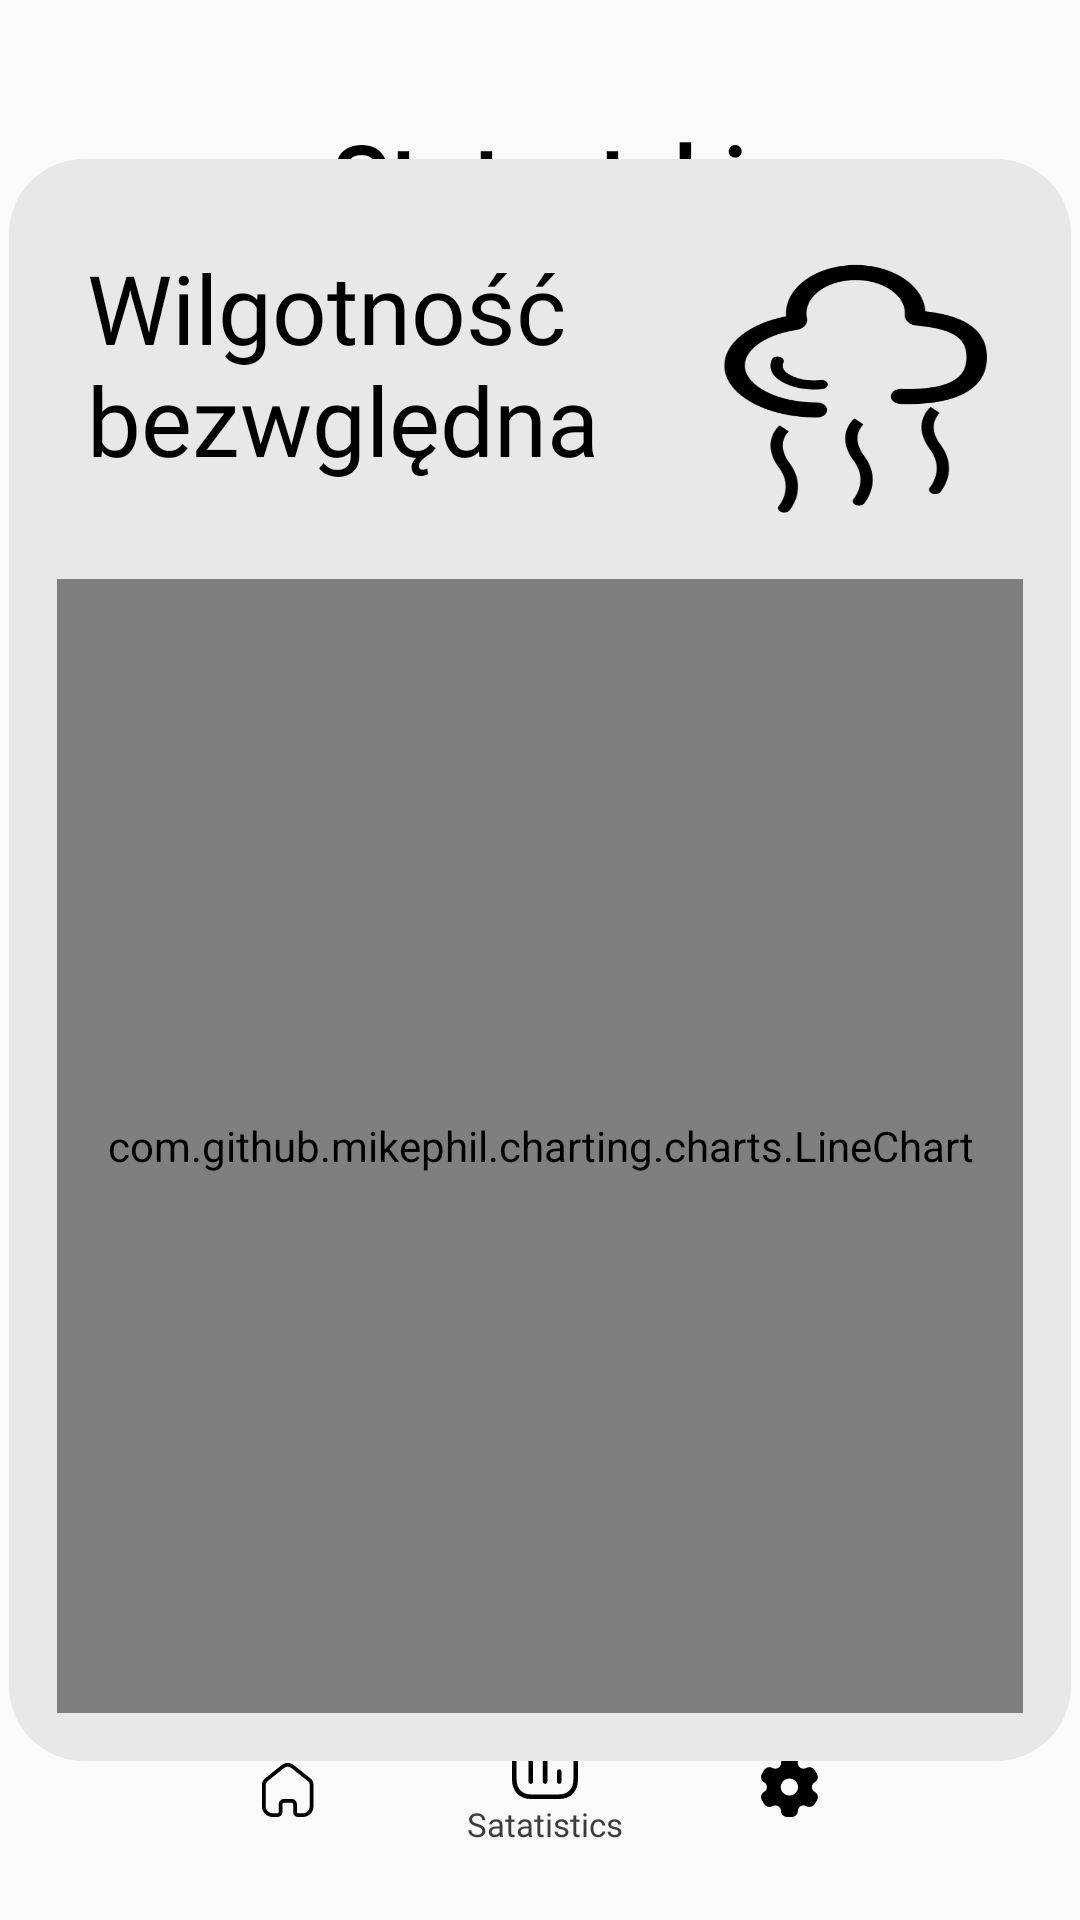

Reconstruct the res/layout file that produces this screen, plus the resources it refers to.
<!-- AndroidManifest.xml: application theme Theme.IoT_App_ANS -->
<!-- res/layout/activity_statystki3.xml -->
<?xml version="1.0" encoding="utf-8"?>
<androidx.constraintlayout.widget.ConstraintLayout xmlns:android="http://schemas.android.com/apk/res/android"
    xmlns:app="http://schemas.android.com/apk/res-auto"
    android:layout_width="match_parent"
    android:layout_height="match_parent"
    xmlns:tools="http://schemas.android.com/tools">

    <androidx.constraintlayout.widget.ConstraintLayout
        android:layout_width="195dp"
        android:layout_height="25dp"
        app:layout_constraintBottom_toBottomOf="parent"
        app:layout_constraintEnd_toEndOf="parent"
        app:layout_constraintHorizontal_bias="0.458"
        app:layout_constraintStart_toStartOf="parent"
        app:layout_constraintTop_toTopOf="parent"
        app:layout_constraintVertical_bias="0.89">

        <View
            android:id="@+id/viewEllipseTwo"
            android:layout_width="@dimen/_11pxh"
            android:layout_height="@dimen/_11pxh"
            android:background="@drawable/rectangle_bg_gray_501_radius_5_5"
            app:layout_constraintBottom_toBottomOf="parent"
            app:layout_constraintEnd_toEndOf="parent"
            app:layout_constraintHorizontal_bias="0.608"
            app:layout_constraintStart_toStartOf="parent"
            app:layout_constraintTop_toTopOf="parent"
            app:layout_constraintVertical_bias="0.571" />

        <View
            android:id="@+id/viewEllipseTwo2"
            android:layout_width="@dimen/_11pxh"
            android:layout_height="@dimen/_11pxh"
            android:background="@drawable/rectangle_bg_bluegray_100_90_radius_5_5"
            app:layout_constraintBottom_toBottomOf="parent"
            app:layout_constraintEnd_toEndOf="parent"
            app:layout_constraintHorizontal_bias="0.391"
            app:layout_constraintStart_toStartOf="parent"
            app:layout_constraintTop_toTopOf="parent"
            app:layout_constraintVertical_bias="0.571" />

        <View
            android:id="@+id/viewEllipseTwo4"
            android:layout_width="@dimen/_11pxh"
            android:layout_height="@dimen/_11pxh"
            android:background="@drawable/rectangle_bg_bluegray_100_90_radius_5_5"
            app:layout_constraintBottom_toBottomOf="parent"
            app:layout_constraintEnd_toEndOf="parent"
            app:layout_constraintHorizontal_bias="0.842"
            app:layout_constraintStart_toStartOf="parent"
            app:layout_constraintTop_toTopOf="parent"
            app:layout_constraintVertical_bias="0.571" />

        <View
            android:id="@+id/viewEllipseOne"
            android:layout_width="@dimen/_11pxh"
            android:layout_height="@dimen/_11pxh"
            android:background="@drawable/rectangle_bg_bluegray_100_90_radius_5_5"
            app:layout_constraintBottom_toBottomOf="parent"
            app:layout_constraintEnd_toEndOf="parent"
            app:layout_constraintHorizontal_bias="0.168"
            app:layout_constraintStart_toStartOf="parent"
            app:layout_constraintTop_toTopOf="parent"
            app:layout_constraintVertical_bias="0.571" />
    </androidx.constraintlayout.widget.ConstraintLayout>

    <androidx.constraintlayout.widget.ConstraintLayout
        android:id="@+id/constraintLayout"
        android:layout_width="394dp"
        android:layout_height="67dp"
        app:layout_constraintBottom_toBottomOf="parent"
        app:layout_constraintEnd_toEndOf="parent"
        app:layout_constraintHorizontal_bias="0.47"
        app:layout_constraintStart_toStartOf="parent"
        app:layout_constraintTop_toTopOf="parent"
        app:layout_constraintVertical_bias="0.98">

        <TextView
            android:id="@+id/txtHomeOne2"
            style="@style/txtLexendmedium11"
            android:layout_width="wrap_content"
            android:layout_height="wrap_content"
            android:layout_gravity="start"
            android:ellipsize="end"
            android:lineSpacingExtra="@dimen/_3pxh"
            android:singleLine="true"
            app:layout_constraintBottom_toBottomOf="parent"
            app:layout_constraintEnd_toEndOf="parent"
            app:layout_constraintStart_toStartOf="parent"
            app:layout_constraintTop_toTopOf="parent"
            app:layout_constraintVertical_bias="0.745"
            android:text="@string/lbl_satatistics" />

        <ImageView
            android:id="@+id/imageSettings2"
            android:layout_width="@dimen/_19pxh"
            android:layout_height="@dimen/_20pxh"
            android:scaleType="fitXY"
            android:src="@drawable/img_settings"
            app:layout_constraintBottom_toBottomOf="parent"
            app:layout_constraintEnd_toEndOf="parent"
            app:layout_constraintHorizontal_bias="0.717"
            app:layout_constraintStart_toStartOf="parent"
            app:layout_constraintTop_toTopOf="parent"
            app:layout_constraintVertical_bias="0.51"
            tools:ignore="ContentDescription" />

        <ImageView
            android:id="@+id/imageVolume2"
            android:layout_width="@dimen/_22pxh"
            android:layout_height="@dimen/_22pxh"
            android:scaleType="fitXY"
            android:src="@drawable/img_volume"
            app:layout_constraintBottom_toBottomOf="parent"
            app:layout_constraintEnd_toEndOf="parent"
            app:layout_constraintStart_toStartOf="parent"
            app:layout_constraintTop_toTopOf="parent"
            app:layout_constraintVertical_bias="0.355"
            tools:ignore="ContentDescription" />

        <ImageView
            android:id="@+id/imageHome2"
            android:layout_width="@dimen/_18pxh"
            android:layout_height="@dimen/_18pxh"
            android:layout_gravity="start"
            android:scaleType="fitXY"
            android:src="@drawable/img_home"
            app:layout_constraintBottom_toBottomOf="parent"
            app:layout_constraintEnd_toEndOf="parent"
            app:layout_constraintHorizontal_bias="0.273"
            app:layout_constraintStart_toStartOf="parent"
            app:layout_constraintTop_toTopOf="parent"
            app:layout_constraintVertical_bias="0.53"
            tools:ignore="ContentDescription" />

        <Button
            android:id="@+id/home6"
            android:layout_width="wrap_content"
            android:layout_height="wrap_content"
            android:alpha="0"
            android:color="#66FF0000"
            android:text="Button"
            app:layout_constraintBottom_toBottomOf="parent"
            app:layout_constraintEnd_toEndOf="parent"
            app:layout_constraintHorizontal_bias="0.222"
            app:layout_constraintStart_toStartOf="parent"
            app:layout_constraintTop_toTopOf="parent"
            app:layout_constraintVertical_bias="0.473" />

        <Button
            android:id="@+id/settings6"
            android:layout_width="wrap_content"
            android:layout_height="wrap_content"
            android:alpha="0"
            android:color="#66FF0000"
            android:text="Button"
            app:layout_constraintBottom_toBottomOf="parent"
            app:layout_constraintEnd_toEndOf="parent"
            app:layout_constraintHorizontal_bias="0.771"
            app:layout_constraintStart_toStartOf="parent"
            app:layout_constraintTop_toTopOf="parent"
            app:layout_constraintVertical_bias="0.473" />
    </androidx.constraintlayout.widget.ConstraintLayout>

    <TextView
        android:id="@+id/txtStatystyki3"
        style="@style/txtLexendsemibold32"
        android:layout_width="wrap_content"
        android:layout_height="wrap_content"
        android:layout_gravity="center_horizontal"
        android:ellipsize="end"
        android:singleLine="true"
        android:text="@string/lbl_statystyki"
        app:layout_constraintBottom_toBottomOf="parent"
        app:layout_constraintEnd_toEndOf="parent"
        app:layout_constraintHorizontal_bias="0.497"
        app:layout_constraintStart_toStartOf="parent"
        app:layout_constraintTop_toTopOf="parent"
        app:layout_constraintVertical_bias="0.064" />

    <LinearLayout
        android:id="@+id/linearColumntemperaturaurz"
        style="@style/groupStylegray_200cornerRadius"
        android:layout_width="354dp"
        android:layout_height="534dp"
        android:gravity="center_horizontal"
        android:orientation="vertical"
        app:layout_constraintBottom_toBottomOf="parent"
        app:layout_constraintEnd_toEndOf="parent"
        app:layout_constraintStart_toStartOf="parent"
        app:layout_constraintTop_toTopOf="parent">

        <androidx.constraintlayout.widget.ConstraintLayout
            android:id="@+id/linearRowtemperaturaurz"
            android:layout_width="330dp"
            android:layout_height="wrap_content"
            android:layout_marginStart="@dimen/_10pxh"
            android:layout_marginTop="@dimen/_28pxv"
            android:layout_marginEnd="@dimen/_10pxh"
            android:orientation="horizontal">

            <TextView
                android:id="@+id/txtTemperaturaurz"
                style="@style/txtLexendregular24"
                android:layout_width="212dp"
                android:layout_height="96dp"
                android:text="@string/msg_temperatura_bz"
                android:textSize="@dimen/_32pxh"
                app:layout_constraintBottom_toBottomOf="parent"
                app:layout_constraintEnd_toStartOf="@+id/image55948741"
                app:layout_constraintHorizontal_bias="1.0"
                app:layout_constraintStart_toStartOf="parent"
                app:layout_constraintTop_toTopOf="parent"
                app:layout_constraintVertical_bias="0.478" />

            <ImageView
                android:id="@+id/image55948741"
                android:layout_width="88dp"
                android:layout_height="83dp"
                android:layout_marginEnd="16dp"
                android:scaleType="fitXY"
                android:src="@drawable/img_55948741"
                app:layout_constraintBottom_toBottomOf="parent"
                app:layout_constraintEnd_toEndOf="parent"
                app:layout_constraintTop_toTopOf="parent"
                app:layout_constraintVertical_bias="0.538"
                tools:ignore="ContentDescription" />
        </androidx.constraintlayout.widget.ConstraintLayout>

        <RelativeLayout xmlns:android="http://schemas.android.com/apk/res/android"
            xmlns:tools="http://schemas.android.com/tools"
            android:layout_width="match_parent"
            android:layout_height="match_parent"
            android:padding="16dp"
            tools:context=".MainActivity">

            <com.github.mikephil.charting.charts.LineChart
                android:id="@+id/chart"
                android:layout_width="match_parent"
                android:layout_height="match_parent" />

        </RelativeLayout>

    </LinearLayout>
</androidx.constraintlayout.widget.ConstraintLayout>
<!-- resources referenced by this layout -->
<resources>
  <dimen name="_10pxh">10.0dp</dimen>
  <dimen name="_11pxh">11.0dp</dimen>
  <dimen name="_18pxh">18.0dp</dimen>
  <dimen name="_19pxh">19.0dp</dimen>
  <dimen name="_20pxh">20.0dp</dimen>
  <dimen name="_22pxh">22.0dp</dimen>
  <dimen name="_28pxv">28.0dp</dimen>
  <dimen name="_32pxh">32.0dp</dimen>
  <dimen name="_3pxh">3.0dp</dimen>
  <!-- drawable rectangle_bg_bluegray_100_90_radius_5_5 (drawable) -->
  <?xml version="1.0" encoding="UTF-8"?>
  <shape android:shape="rectangle" xmlns:android="http://schemas.android.com/apk/res/android">
      <solid android:color="@color/bluegray_100_90"/>
      <corners android:radius="@dimen/_5pxh"/>
  </shape>
  <!-- drawable rectangle_bg_gray_501_radius_5_5 (drawable) -->
  <?xml version="1.0" encoding="UTF-8"?>
  <shape android:shape="rectangle" xmlns:android="http://schemas.android.com/apk/res/android">
      <solid android:color="@color/gray_501"/>
      <corners android:radius="@dimen/_5pxh"/>
  </shape>
  <string name="lbl_satatistics">Satatistics</string>
  <string name="lbl_statystyki">Statystyki</string>
  <string name="msg_temperatura_bz">Wilgotność bezwględna</string>
  <style name="groupStylegray_200cornerRadius">
          <item name="android:background">@drawable/rectangle_bg_gray_200_radius_25</item>
      </style>
  <style name="txtLexendmedium11">
          <item name="android:textSize">@dimen/_11pxh</item>
          <item name="android:textColor">@color/gray_800</item>
          <item name="android:fontFamily">@font/lexend</item>
          <item name="android:textFontWeight" tools:targetApi="p">500</item>
      </style>
  <style name="txtLexendregular24">
          <item name="android:textSize">@dimen/_24pxh</item>
          <item name="android:textColor">@color/black_900</item>
          <item name="android:fontFamily">@font/lexend</item>
          <item name="android:textFontWeight" tools:targetApi="p">400</item>
      </style>
  <style name="txtLexendsemibold32">
          <item name="android:textSize">@dimen/_32pxh</item>
          <item name="android:textColor">@color/black_900</item>
          <item name="android:fontFamily">@font/lexend</item>
          <item name="android:textFontWeight" tools:targetApi="p">600</item>
      </style>
  <style name="Theme.IoT_App_ANS" parent="Theme.AppCompat.Light.NoActionBar">
          
          <item name="colorPrimary">@color/purple_500</item>
          <item name="colorPrimaryVariant">@color/purple_700</item>
          <item name="colorOnPrimary">@color/white</item>
          
          <item name="colorSecondary">@color/teal_200</item>
          <item name="colorSecondaryVariant">@color/teal_700</item>
          <item name="colorOnSecondary">@color/black</item>
          
          <item name="android:statusBarColor">@color/gray_500</item>
          
      </style>
  <color name="bluegray_100_90">#90d9d9d9</color>
  <dimen name="_5pxh">5.0dp</dimen>
  <color name="gray_501">#aaaaaa</color>
  <!-- drawable rectangle_bg_gray_200_radius_25 (drawable) -->
  <?xml version="1.0" encoding="UTF-8"?>
  <shape android:shape="rectangle" xmlns:android="http://schemas.android.com/apk/res/android">
      <solid android:color="@color/gray_200"/>
      <corners android:radius="@dimen/_25pxh"/>
  </shape>
  <color name="gray_800">#3c3c3c</color>
  <dimen name="_24pxh">24.0dp</dimen>
  <color name="black_900">#000000</color>
  <color name="purple_500">#FF6200EE</color>
  <color name="purple_700">#FF3700B3</color>
  <color name="white">#FFFFFFFF</color>
  <color name="teal_200">#FF03DAC5</color>
  <color name="teal_700">#FF018786</color>
  <color name="black">#FF000000</color>
  <color name="gray_500">#9a9696</color>
  <color name="gray_200">#e8e8e8</color>
  <dimen name="_25pxh">25.0dp</dimen>
</resources>
